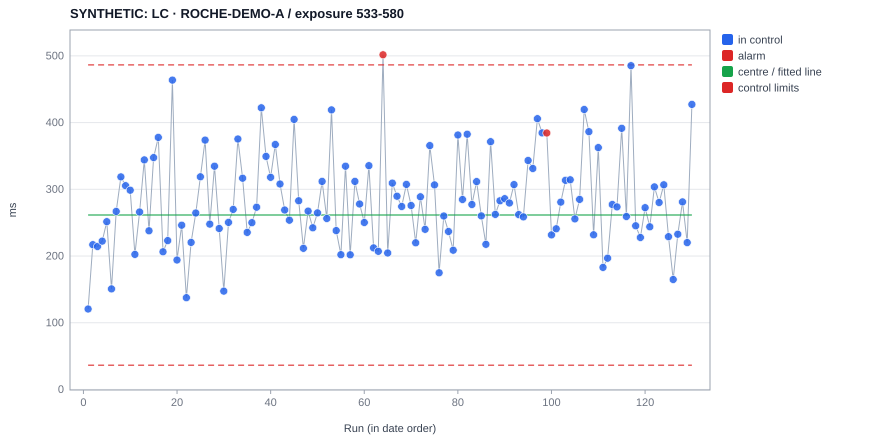

Data behind this chart, as committed beside it:
experiment, date, operator, x, value, plotted, centre, ucl, lcl, s, direction, flags, baseline, chart, type, variant, sop_sha256
SYNTHETIC_ROCHE_A_0001, 2024-01-01 11:00, , 1, 120.6, 120.6, 261.4, 486.4, 36.41, , , , , B-H11, i, 533-580, 055382dc15bd9513fd0422dce56ae998951ec018…
SYNTHETIC_ROCHE_A_0002, 2024-01-05 11:00, , 2, 217, 217, 261.4, 486.4, 36.41, , , , , B-H11, i, 533-580, 055382dc15bd9513fd0422dce56ae998951ec018…
SYNTHETIC_ROCHE_A_0003, 2024-01-09 11:00, , 3, 214.2, 214.2, 261.4, 486.4, 36.41, , , , , B-H11, i, 533-580, 055382dc15bd9513fd0422dce56ae998951ec018…
SYNTHETIC_ROCHE_A_0004, 2024-01-13 11:00, , 4, 222.3, 222.3, 261.4, 486.4, 36.41, , , , , B-H11, i, 533-580, 055382dc15bd9513fd0422dce56ae998951ec018…
SYNTHETIC_ROCHE_A_0005, 2024-01-17 11:00, , 5, 251.5, 251.5, 261.4, 486.4, 36.41, , , , , B-H11, i, 533-580, 055382dc15bd9513fd0422dce56ae998951ec018…
SYNTHETIC_ROCHE_A_0006, 2024-01-21 11:00, , 6, 150.8, 150.8, 261.4, 486.4, 36.41, , , , , B-H11, i, 533-580, 055382dc15bd9513fd0422dce56ae998951ec018…
SYNTHETIC_ROCHE_A_0007, 2024-01-25 11:00, , 7, 266.8, 266.8, 261.4, 486.4, 36.41, , , , , B-H11, i, 533-580, 055382dc15bd9513fd0422dce56ae998951ec018…
SYNTHETIC_ROCHE_A_0008, 2024-01-29 11:00, , 8, 318.5, 318.5, 261.4, 486.4, 36.41, , , , , B-H11, i, 533-580, 055382dc15bd9513fd0422dce56ae998951ec018…
SYNTHETIC_ROCHE_A_0009, 2024-02-02 11:00, , 9, 305.4, 305.4, 261.4, 486.4, 36.41, , , , , B-H11, i, 533-580, 055382dc15bd9513fd0422dce56ae998951ec018…
SYNTHETIC_ROCHE_A_0010, 2024-02-06 11:00, , 10, 298.7, 298.7, 261.4, 486.4, 36.41, , , , , B-H11, i, 533-580, 055382dc15bd9513fd0422dce56ae998951ec018…
SYNTHETIC_ROCHE_A_0011, 2024-02-10 11:00, , 11, 202.4, 202.4, 261.4, 486.4, 36.41, , , , , B-H11, i, 533-580, 055382dc15bd9513fd0422dce56ae998951ec018…
SYNTHETIC_ROCHE_A_0012, 2024-02-14 11:00, , 12, 266, 266, 261.4, 486.4, 36.41, , , , , B-H11, i, 533-580, 055382dc15bd9513fd0422dce56ae998951ec018…
SYNTHETIC_ROCHE_A_0013, 2024-02-18 11:00, , 13, 344.1, 344.1, 261.4, 486.4, 36.41, , , , , B-H11, i, 533-580, 055382dc15bd9513fd0422dce56ae998951ec018…
SYNTHETIC_ROCHE_A_0014, 2024-02-22 11:00, , 14, 237.8, 237.8, 261.4, 486.4, 36.41, , , , , B-H11, i, 533-580, 055382dc15bd9513fd0422dce56ae998951ec018…
SYNTHETIC_ROCHE_A_0015, 2024-02-26 11:00, , 15, 347.5, 347.5, 261.4, 486.4, 36.41, , , , , B-H11, i, 533-580, 055382dc15bd9513fd0422dce56ae998951ec018…
SYNTHETIC_ROCHE_A_0016, 2024-03-01 11:00, , 16, 377.7, 377.7, 261.4, 486.4, 36.41, , , , , B-H11, i, 533-580, 055382dc15bd9513fd0422dce56ae998951ec018…
SYNTHETIC_ROCHE_A_0017, 2024-03-05 11:00, , 17, 206.3, 206.3, 261.4, 486.4, 36.41, , , , , B-H11, i, 533-580, 055382dc15bd9513fd0422dce56ae998951ec018…
SYNTHETIC_ROCHE_A_0018, 2024-03-09 11:00, , 18, 223.1, 223.1, 261.4, 486.4, 36.41, , , , , B-H11, i, 533-580, 055382dc15bd9513fd0422dce56ae998951ec018…
SYNTHETIC_ROCHE_A_0019, 2024-03-13 11:00, , 19, 463.7, 463.7, 261.4, 486.4, 36.41, , , , , B-H11, i, 533-580, 055382dc15bd9513fd0422dce56ae998951ec018…
SYNTHETIC_ROCHE_A_0020, 2024-03-17 11:00, , 20, 194, 194, 261.4, 486.4, 36.41, , , , , B-H11, i, 533-580, 055382dc15bd9513fd0422dce56ae998951ec018…
SYNTHETIC_ROCHE_A_0021, 2024-03-21 11:00, , 21, 246.1, 246.1, 261.4, 486.4, 36.41, , , , , B-H11, i, 533-580, 055382dc15bd9513fd0422dce56ae998951ec018…
SYNTHETIC_ROCHE_A_0022, 2024-03-25 11:00, , 22, 137.6, 137.6, 261.4, 486.4, 36.41, , , , , B-H11, i, 533-580, 055382dc15bd9513fd0422dce56ae998951ec018…
SYNTHETIC_ROCHE_A_0023, 2024-03-29 11:00, , 23, 220.4, 220.4, 261.4, 486.4, 36.41, , , , , B-H11, i, 533-580, 055382dc15bd9513fd0422dce56ae998951ec018…
SYNTHETIC_ROCHE_A_0024, 2024-04-02 12:00, , 24, 264.5, 264.5, 261.4, 486.4, 36.41, , , , , B-H11, i, 533-580, 055382dc15bd9513fd0422dce56ae998951ec018…
SYNTHETIC_ROCHE_A_0025, 2024-04-06 12:00, , 25, 318.7, 318.7, 261.4, 486.4, 36.41, , , , , B-H11, i, 533-580, 055382dc15bd9513fd0422dce56ae998951ec018…
SYNTHETIC_ROCHE_A_0026, 2024-04-10 12:00, , 26, 373.7, 373.7, 261.4, 486.4, 36.41, , , , , B-H11, i, 533-580, 055382dc15bd9513fd0422dce56ae998951ec018…
SYNTHETIC_ROCHE_A_0027, 2024-04-14 12:00, , 27, 247.8, 247.8, 261.4, 486.4, 36.41, , , , , B-H11, i, 533-580, 055382dc15bd9513fd0422dce56ae998951ec018…
SYNTHETIC_ROCHE_A_0028, 2024-04-18 12:00, , 28, 334.7, 334.7, 261.4, 486.4, 36.41, , , , , B-H11, i, 533-580, 055382dc15bd9513fd0422dce56ae998951ec018…
SYNTHETIC_ROCHE_A_0029, 2024-04-22 12:00, , 29, 241.2, 241.2, 261.4, 486.4, 36.41, , , , , B-H11, i, 533-580, 055382dc15bd9513fd0422dce56ae998951ec018…
SYNTHETIC_ROCHE_A_0030, 2024-04-26 12:00, , 30, 147.5, 147.5, 261.4, 486.4, 36.41, , , , , B-H11, i, 533-580, 055382dc15bd9513fd0422dce56ae998951ec018…
SYNTHETIC_ROCHE_A_0031, 2024-04-30 12:00, , 31, 250.4, 250.4, 261.4, 486.4, 36.41, , , , , B-H11, i, 533-580, 055382dc15bd9513fd0422dce56ae998951ec018…
SYNTHETIC_ROCHE_A_0032, 2024-05-04 12:00, , 32, 269.9, 269.9, 261.4, 486.4, 36.41, , , , , B-H11, i, 533-580, 055382dc15bd9513fd0422dce56ae998951ec018…
SYNTHETIC_ROCHE_A_0033, 2024-05-08 12:00, , 33, 375.4, 375.4, 261.4, 486.4, 36.41, , , , , B-H11, i, 533-580, 055382dc15bd9513fd0422dce56ae998951ec018…
SYNTHETIC_ROCHE_A_0034, 2024-05-12 12:00, , 34, 316.6, 316.6, 261.4, 486.4, 36.41, , , , , B-H11, i, 533-580, 055382dc15bd9513fd0422dce56ae998951ec018…
SYNTHETIC_ROCHE_A_0035, 2024-05-16 12:00, , 35, 235.4, 235.4, 261.4, 486.4, 36.41, , , , , B-H11, i, 533-580, 055382dc15bd9513fd0422dce56ae998951ec018…
SYNTHETIC_ROCHE_A_0036, 2024-05-20 12:00, , 36, 249.9, 249.9, 261.4, 486.4, 36.41, , , , , B-H11, i, 533-580, 055382dc15bd9513fd0422dce56ae998951ec018…
SYNTHETIC_ROCHE_A_0037, 2024-05-24 12:00, , 37, 273.2, 273.2, 261.4, 486.4, 36.41, , , , , B-H11, i, 533-580, 055382dc15bd9513fd0422dce56ae998951ec018…
SYNTHETIC_ROCHE_A_0038, 2024-05-28 12:00, , 38, 422.1, 422.1, 261.4, 486.4, 36.41, , , , , B-H11, i, 533-580, 055382dc15bd9513fd0422dce56ae998951ec018…
SYNTHETIC_ROCHE_A_0039, 2024-06-01 12:00, , 39, 349.4, 349.4, 261.4, 486.4, 36.41, , , , , B-H11, i, 533-580, 055382dc15bd9513fd0422dce56ae998951ec018…
SYNTHETIC_ROCHE_A_0040, 2024-06-05 12:00, , 40, 317.9, 317.9, 261.4, 486.4, 36.41, , , , , B-H11, i, 533-580, 055382dc15bd9513fd0422dce56ae998951ec018…
SYNTHETIC_ROCHE_A_0041, 2024-06-09 12:00, , 41, 367.1, 367.1, 261.4, 486.4, 36.41, , , , , B-H11, i, 533-580, 055382dc15bd9513fd0422dce56ae998951ec018…
SYNTHETIC_ROCHE_A_0042, 2024-06-13 12:00, , 42, 308, 308, 261.4, 486.4, 36.41, , , , , B-H11, i, 533-580, 055382dc15bd9513fd0422dce56ae998951ec018…
SYNTHETIC_ROCHE_A_0043, 2024-06-17 12:00, , 43, 268.9, 268.9, 261.4, 486.4, 36.41, , , , , B-H11, i, 533-580, 055382dc15bd9513fd0422dce56ae998951ec018…
SYNTHETIC_ROCHE_A_0044, 2024-06-21 12:00, , 44, 253.6, 253.6, 261.4, 486.4, 36.41, , , , , B-H11, i, 533-580, 055382dc15bd9513fd0422dce56ae998951ec018…
SYNTHETIC_ROCHE_A_0045, 2024-06-25 12:00, , 45, 404.7, 404.7, 261.4, 486.4, 36.41, , , , , B-H11, i, 533-580, 055382dc15bd9513fd0422dce56ae998951ec018…
SYNTHETIC_ROCHE_A_0046, 2024-06-29 12:00, , 46, 282.7, 282.7, 261.4, 486.4, 36.41, , , , , B-H11, i, 533-580, 055382dc15bd9513fd0422dce56ae998951ec018…
SYNTHETIC_ROCHE_A_0047, 2024-07-03 12:00, , 47, 211.5, 211.5, 261.4, 486.4, 36.41, , , , , B-H11, i, 533-580, 055382dc15bd9513fd0422dce56ae998951ec018…
SYNTHETIC_ROCHE_A_0048, 2024-07-07 12:00, , 48, 267.4, 267.4, 261.4, 486.4, 36.41, , , , , B-H11, i, 533-580, 055382dc15bd9513fd0422dce56ae998951ec018…
SYNTHETIC_ROCHE_A_0049, 2024-07-11 12:00, , 49, 242.3, 242.3, 261.4, 486.4, 36.41, , , , , B-H11, i, 533-580, 055382dc15bd9513fd0422dce56ae998951ec018…
SYNTHETIC_ROCHE_A_0050, 2024-07-15 12:00, , 50, 264.7, 264.7, 261.4, 486.4, 36.41, , , , , B-H11, i, 533-580, 055382dc15bd9513fd0422dce56ae998951ec018…
SYNTHETIC_ROCHE_A_0051, 2024-07-19 12:00, , 51, 311.9, 311.9, 261.4, 486.4, 36.41, , , , , B-H11, i, 533-580, 055382dc15bd9513fd0422dce56ae998951ec018…
SYNTHETIC_ROCHE_A_0052, 2024-07-23 12:00, , 52, 256.2, 256.2, 261.4, 486.4, 36.41, , , , , B-H11, i, 533-580, 055382dc15bd9513fd0422dce56ae998951ec018…
SYNTHETIC_ROCHE_A_0053, 2024-07-27 12:00, , 53, 419.1, 419.1, 261.4, 486.4, 36.41, , , , , B-H11, i, 533-580, 055382dc15bd9513fd0422dce56ae998951ec018…
SYNTHETIC_ROCHE_A_0054, 2024-07-31 12:00, , 54, 238.2, 238.2, 261.4, 486.4, 36.41, , , , , B-H11, i, 533-580, 055382dc15bd9513fd0422dce56ae998951ec018…
SYNTHETIC_ROCHE_A_0055, 2024-08-04 12:00, , 55, 202, 202, 261.4, 486.4, 36.41, , , , , B-H11, i, 533-580, 055382dc15bd9513fd0422dce56ae998951ec018…
SYNTHETIC_ROCHE_A_0056, 2024-08-08 12:00, , 56, 334.7, 334.7, 261.4, 486.4, 36.41, , , , , B-H11, i, 533-580, 055382dc15bd9513fd0422dce56ae998951ec018…
SYNTHETIC_ROCHE_A_0057, 2024-08-12 12:00, , 57, 201.8, 201.8, 261.4, 486.4, 36.41, , , , , B-H11, i, 533-580, 055382dc15bd9513fd0422dce56ae998951ec018…
SYNTHETIC_ROCHE_A_0058, 2024-08-16 12:00, , 58, 311.9, 311.9, 261.4, 486.4, 36.41, , , , , B-H11, i, 533-580, 055382dc15bd9513fd0422dce56ae998951ec018…
SYNTHETIC_ROCHE_A_0059, 2024-08-20 12:00, , 59, 277.9, 277.9, 261.4, 486.4, 36.41, , , , , B-H11, i, 533-580, 055382dc15bd9513fd0422dce56ae998951ec018…
SYNTHETIC_ROCHE_A_0060, 2024-08-24 12:00, , 60, 250.2, 250.2, 261.4, 486.4, 36.41, , , , , B-H11, i, 533-580, 055382dc15bd9513fd0422dce56ae998951ec018…
... 70 more rows
